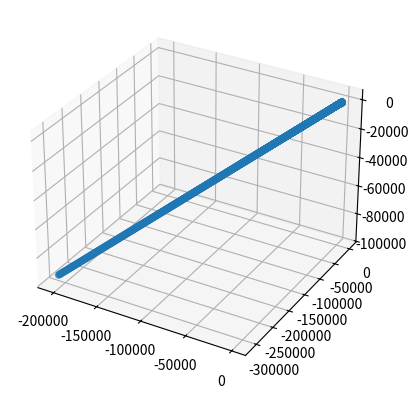

This figure's Python source:
import numpy as np
import matplotlib.pyplot as plt
# from mpl_toolkits.mplot3d import *

from scipy.stats import qmc

c = 3e8 # Speed of Light

class Muon:
    def __init__(self, x, y, z, v, v_theta, v_phi, lifetime):
        self.v_theta = v_theta
        self.v_phi = v_phi
        self.z_list = [z]
        self.v = v
        self.x_list = [x]
        self.y_list = [y]
        self.lifetime = lifetime

    def propagate(self, time_step):
        time = 0
        while time < self.lifetime:
            self.x_list.append(self.x_list[-1] + self.v * time * np.sin(self.v_phi) * np.cos(self.v_theta))
            self.y_list.append(self.y_list[-1] + self.v * time * np.sin(self.v_phi) * np.sin(self.v_theta))
            self.z_list.append(self.z_list[-1] - self.v * time * np.cos(self.v_phi))
            time += time_step

    def draw_path(self):
        return self.x_list, self.y_list, self.z_list

# Defines 3D regions where scintillation occurs.
class Scintillator:
    def __init__(self, radius, floor, ceiling):
        self.r = radius
        # Position in the z-axis of the bottom and top of the scintillator.
        self.floor = floor
        self.ceiling = ceiling

    def has_muon(self, muon):
        for i in range(muon.z_list):
            if self.floor <= muon.z_list[i] <= self.ceiling and np.sqrt(muon.x_list**2 + muon.y_list**2) <= self.r:
                return True
        return False

    def draw_scintillator(self):
        z = np.linspace(self.floor,self.ceiling, 50)
        theta = np.linspace(0, 2 * np.pi, 50)
        z_grid, theta_grid = np.meshgrid(z, theta)
        x_grid = self.r * np.cos(theta_grid)
        y_grid = self.r * np.sin(theta_grid)
        return x_grid, y_grid, z_grid


experiment = Scintillator(0.2, 0, 0.6)

# returns random velocities to be used to build a muon class
def random_velocities(number):
    sampler = qmc.LatinHypercube(d = 1)
    sample = sampler.random(n = number)
    velocities = qmc.scale(sample,  0.9990, 0.9995)
    velocities *= c
    return velocities

def random_theta(number):
    sampler = qmc.LatinHypercube(d = 1)
    sample = sampler.random(n = number)
    thetas = qmc.scale(sample,  0, 2 * np.pi)
    return thetas

def random_phi(number):
    sampler = qmc.LatinHypercube(d = 1)
    sample = sampler.random(n = number)
    phis = qmc.scale(sample,  0, np.pi)
    return phis

def random_r(number):
    sampler = qmc.LatinHypercube(d = 1)
    sample = sampler.random(n = number) * 0.2
    return sample

def random_lifetime(number):
    sample = np.random.exponential(2.2e-6, number)
    # histogram demonstrates the expected distribution for a half-life count
    # plt.hist(sample)
    return sample

def random_muons(samples):
    rand_r = random_r(samples)
    rand_theta = random_theta(samples)
    rand_x = rand_r * np.sin(rand_theta)
    rand_y = rand_r * np.cos(rand_theta)
    rand_v = random_velocities(samples)
    rand_v_theta = random_theta(samples)
    rand_v_phi = random_phi(samples)
    rand_lifetime = random_lifetime(samples)
    muon_list = []
    for i in range(samples):
        muon_list.append(Muon(rand_x[i], rand_y[i], 0.6, rand_v[i], rand_v_theta[i], rand_v_phi[i], rand_lifetime[i]))
    return muon_list

muons = random_muons(1)
for muon in muons:
    muon.propagate(1e-9)

fig = plt.figure()
ax = fig.add_subplot(111, projection = '3d')
x, y, z = experiment.draw_scintillator()
ax.plot_surface(x, y, z, alpha = 0.3)
for muon in muons:
    line_x, line_y, line_z = muon.draw_path()
    x = [float(i) for i in line_x]
    y = [float(i) for i in line_y]
    z = [float(i) for i in line_z]
    ax.scatter(x, y, z)
